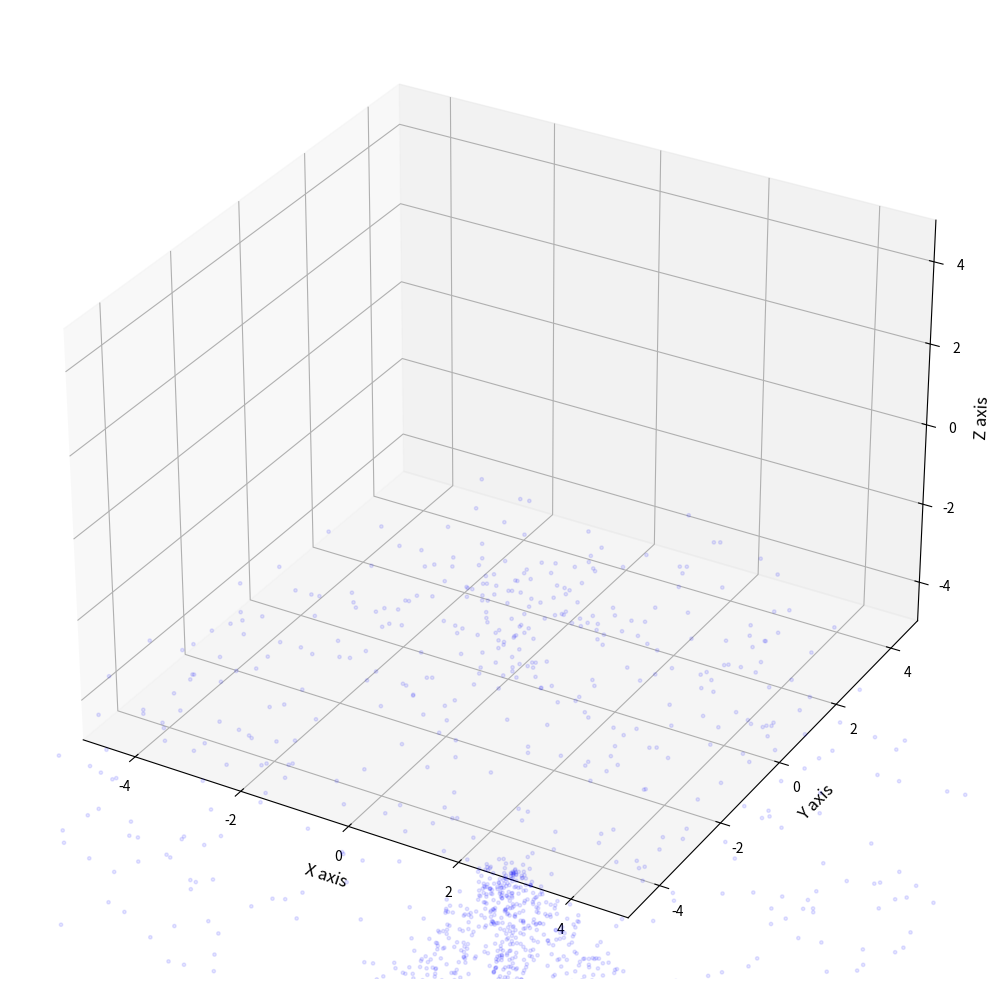

The matplotlib source for this figure:
import numpy as np
import matplotlib.pyplot as plt
from matplotlib.animation import FuncAnimation
from mpl_toolkits.mplot3d import Axes3D
import time

# 配置参数 - 进一步优化性能
num_points = 800  # 进一步减少点的数量
marker_size = 6  # 进一步减小点的大小
marker_alpha = 0.1  # 设置透明度为0.1
d_param = 0.5  # 可调参数d，控制波形频率

# 创建3D图形和坐标轴 - 白色背景
fig = plt.figure(figsize=(10, 10), facecolor='white')
ax = fig.add_subplot(111, projection='3d')
ax.set_facecolor('white')
ax.set_xlim(-5, 5)
ax.set_ylim(-5, 5)
ax.set_zlim(-5, 5)

# 添加3D坐标轴
ax.set_xlabel('X axis', fontsize=12)
ax.set_ylabel('Y axis', fontsize=12)
ax.set_zlabel('Z axis', fontsize=12)
ax.xaxis.label.set_color('black')
ax.yaxis.label.set_color('black')
ax.zaxis.label.set_color('black')

# 设置坐标轴颜色
ax.tick_params(axis='x', colors='black')
ax.tick_params(axis='y', colors='black')
ax.tick_params(axis='z', colors='black')

# 初始化水母点的位置
np.random.seed(42)
theta = np.random.uniform(0, 2 * np.pi, num_points)
phi = np.random.uniform(0, np.pi, num_points)
r = np.random.uniform(5, 8, num_points)  # 水母主体半径

x = r * np.sin(phi) * np.cos(theta)
y = r * np.sin(phi) * np.sin(theta)
z = r * np.cos(phi) - 10  # 向下移动水母主体

# 添加触手点
num_tentacles = 6  # 减少触手数量
tentacle_points = num_points // 4
for i in range(num_tentacles):
    angle = 2 * np.pi * i / num_tentacles
    tentacle_z = np.linspace(-10, -20, tentacle_points)
    tentacle_x = 0.5 * np.cos(angle) * (tentacle_z + 10) + np.random.normal(0, 0.2, tentacle_points)
    tentacle_y = 0.5 * np.sin(angle) * (tentacle_z + 10) + np.random.normal(0, 0.2, tentacle_points)

    x = np.concatenate([x, tentacle_x])
    y = np.concatenate([y, tentacle_y])
    z = np.concatenate([z, tentacle_z])

# 更新点的数量
num_points = len(x)

# 预计算一些常量
tentacle_mask = z <= -15
body_mask = z > -15
tentacle_indices = []
for i in range(num_tentacles):
    start_idx = i * tentacle_points
    end_idx = min((i + 1) * tentacle_points, np.sum(tentacle_mask))
    if start_idx < end_idx:
        tentacle_indices.append(np.where(tentacle_mask)[0][start_idx:end_idx])

# 预计算角度和余弦值
angles = np.array([2 * np.pi * i / num_tentacles for i in range(num_tentacles)])
cos_angles = np.cos(angles)
sin_angles = np.sin(angles)

# 初始化散点图 - 使用固定蓝色
scatter = ax.scatter(x, y, z, s=marker_size, alpha=marker_alpha, c='blue')

# 初始化时间变量
t = 0

# 预计算映射常量
map_factor = 200 / 30
map_offset = 15


# 动画更新函数 - 进一步优化版本
def update(frame):
    global t

    # 复制原始位置
    new_x = x.copy()
    new_y = y.copy()
    new_z = z.copy()

    # 水母主体脉动效果 - 简化计算
    pulse = 0.2 * np.sin(t * 0.5) + 1.0

    # 应用脉动效果到水母主体
    if np.any(body_mask):
        radius = np.sqrt(new_x[body_mask] ** 2 + new_y[body_mask] ** 2 + (new_z[body_mask] + 10) ** 2)
        # 避免除零错误
        radius_safe = np.where(radius == 0, 1e-5, radius)
        scale_factor = pulse / radius_safe * 5
        new_x[body_mask] = new_x[body_mask] * scale_factor
        new_y[body_mask] = new_y[body_mask] * scale_factor
        new_z[body_mask] = (new_z[body_mask] + 10) * scale_factor - 10

    # 触手摆动效果 - 简化计算
    if np.any(tentacle_mask):
        for i, indices in enumerate(tentacle_indices):
            if len(indices) > 0:
                wave = 0.3 * np.sin(t + i * 0.5 + new_z[indices] * 0.5)
                new_x[indices] += wave * cos_angles[i]
                new_y[indices] += wave * sin_angles[i]

    # 应用X和Y坐标的三角调制
    sin_dt = np.sin(d_param * t)
    cos_dt = np.cos(d_param * t)
    new_x = new_x * sin_dt
    new_y = new_y * cos_dt

    # 应用文档2中的X轴公式到Z轴
    # 首先将x和y坐标映射到类似文档2中的范围
    mapped_x = (new_x + map_offset) * map_factor
    mapped_y = (new_y + map_offset) * map_factor

    # 文档2中的X轴公式计算 - 简化版本
    K = mapped_x / 8 - 25
    E = mapped_y / 8 - 25
    MAG = np.sqrt(K ** 2 + E ** 2)
    D = 5 * np.cos(MAG / 3)

    term1 = D * K + K * 2 * np.arctan(9 * np.cos(E * 2 - t / 2))
    new_X = (mapped_x + term1 * np.sin(D * 2.5 - t)) / 2 + 100

    # 将X坐标映射回Z轴范围
    new_z = (new_X - 100) * 30 / 200 - 15

    # 更新散点图数据 - 只更新位置，不更新颜色
    scatter._offsets3d = (new_x, new_y, new_z)


    # 更新时间
    t += 0.1

    return scatter,


# 创建动画 - 提高速度
ani = FuncAnimation(fig, update, frames=range(300), interval=20, blit=False, cache_frame_data=False)

plt.tight_layout()
plt.show()
